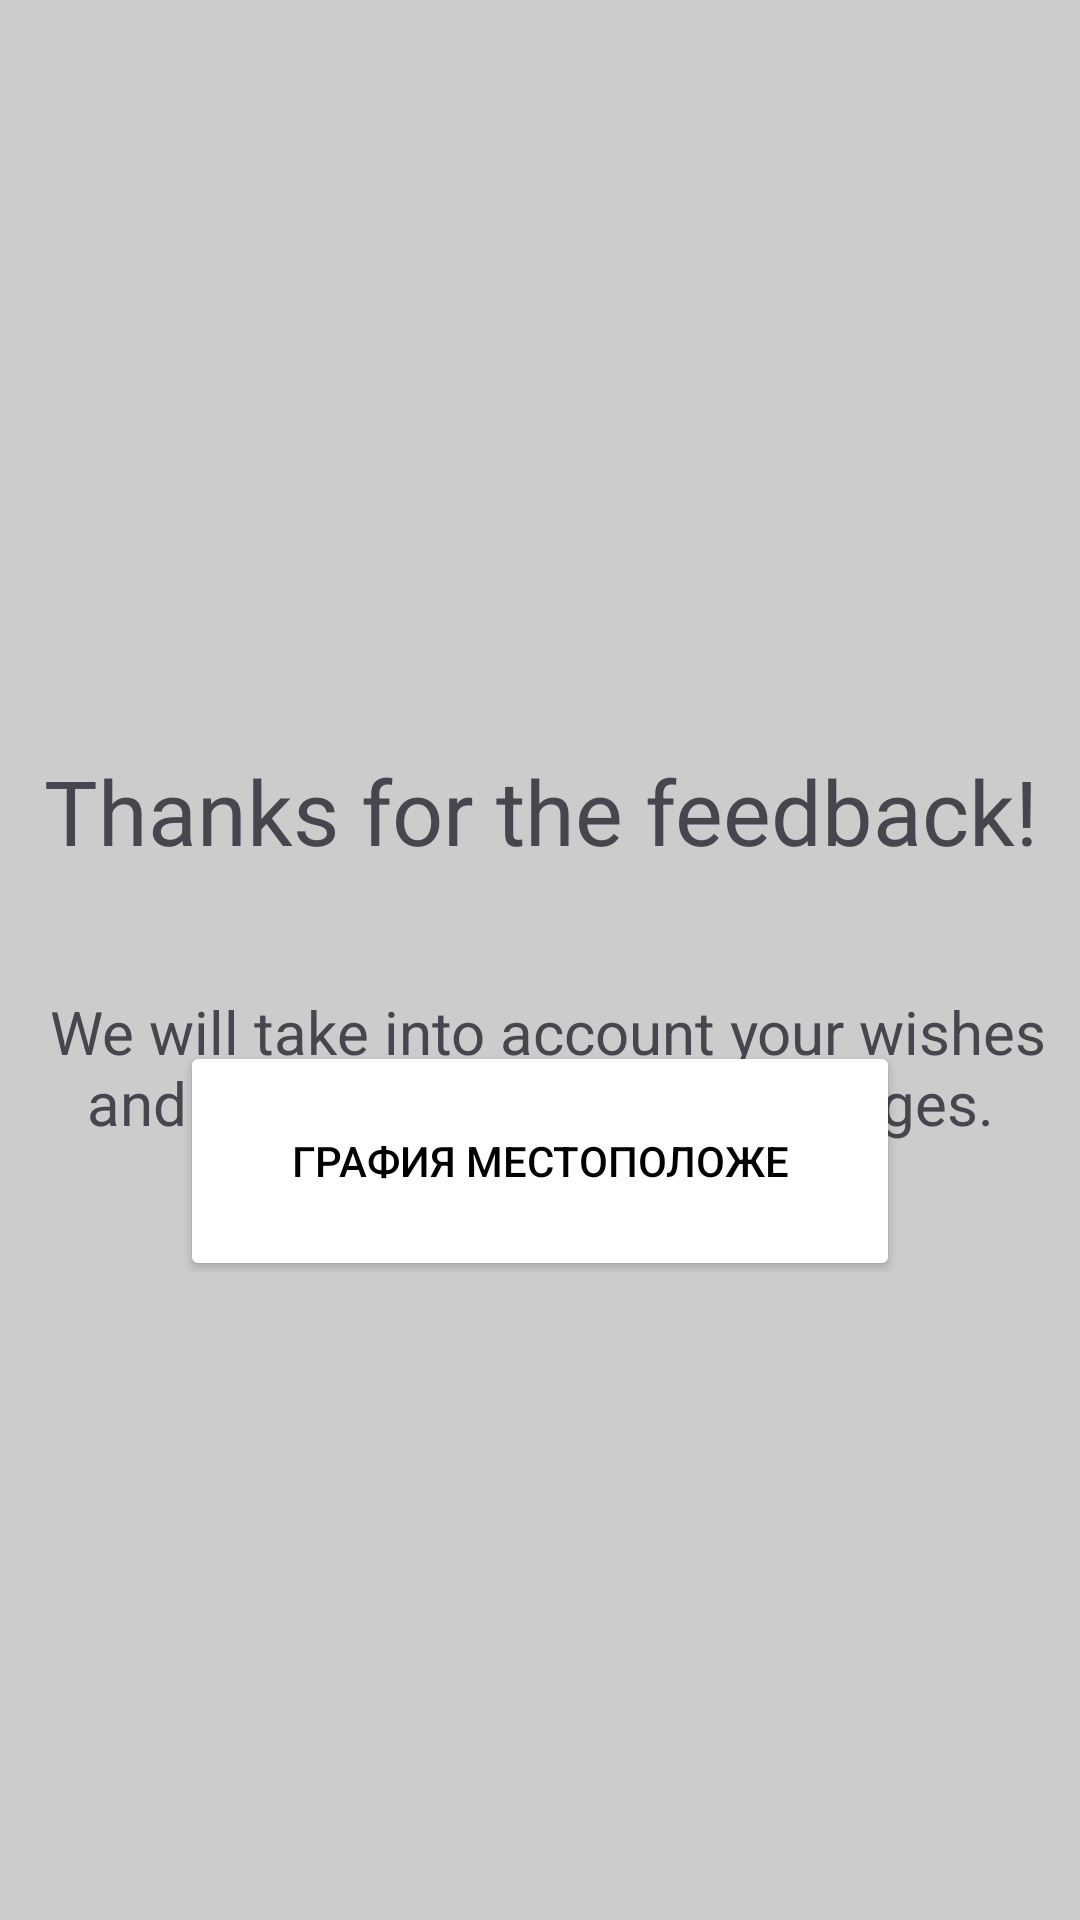

Android layout source for this screen:
<!-- AndroidManifest.xml: application theme Theme.ProtocolApp -->
<!-- res/layout/activity_final.xml -->
<?xml version="1.0" encoding="utf-8"?>
<RelativeLayout xmlns:android="http://schemas.android.com/apk/res/android"
    xmlns:tools="http://schemas.android.com/tools"
    android:layout_width="match_parent"
    android:layout_height="match_parent"
    xmlns:app="http://schemas.android.com/apk/res-auto"
    android:background="@color/light_gray"
    tools:context=".activity.MainActivity">


    <LinearLayout
        android:layout_width="wrap_content"
        android:layout_height="wrap_content"
        android:layout_marginTop="250dp"
        android:gravity="center"

        android:orientation="vertical">

        <TextView
            android:layout_width="wrap_content"
            android:layout_height="wrap_content"
            android:gravity="center"
            android:text="Thanks for the feedback!"
            android:textSize="30sp"
            android:visibility="visible" />
        <TextView
            android:id="@+id/text"
            android:layout_width="wrap_content"
            android:layout_height="131dp"
            android:gravity="center"
            android:text=" We will take into account your wishes
and make the necessary changes."
            android:textSize="20sp"
            android:visibility="visible" />

    </LinearLayout>

    <LinearLayout
        android:layout_width="match_parent"
        android:layout_height="wrap_content"
        android:layout_alignParentBottom="true"
        android:layout_marginTop="350dp"
        android:layout_marginBottom="216dp"
        android:gravity="center"
        android:orientation="horizontal">

        <com.google.android.material.button.MaterialButton
            android:id="@+id/toTheProtocols"
            style="@style/Widget.AppCompat.Button"
            android:layout_width="240dp"
            android:layout_height="80dp"
            android:text="графия местоположе"

            android:textColor="@color/black"
            app:backgroundTint="@color/white" />


    </LinearLayout>


</RelativeLayout>
<!-- resources referenced by this layout -->
<resources>
  <color name="black">#FF000000</color>
  <color name="light_gray">#CCCCCC</color>
  <color name="white">#FFFFFFFF</color>
  <style name="Theme.ProtocolApp" parent="Base.Theme.ProtocolApp" />
  <style name="Base.Theme.ProtocolApp" parent="Theme.Material3.DayNight.NoActionBar">
          
          
      </style>
</resources>
